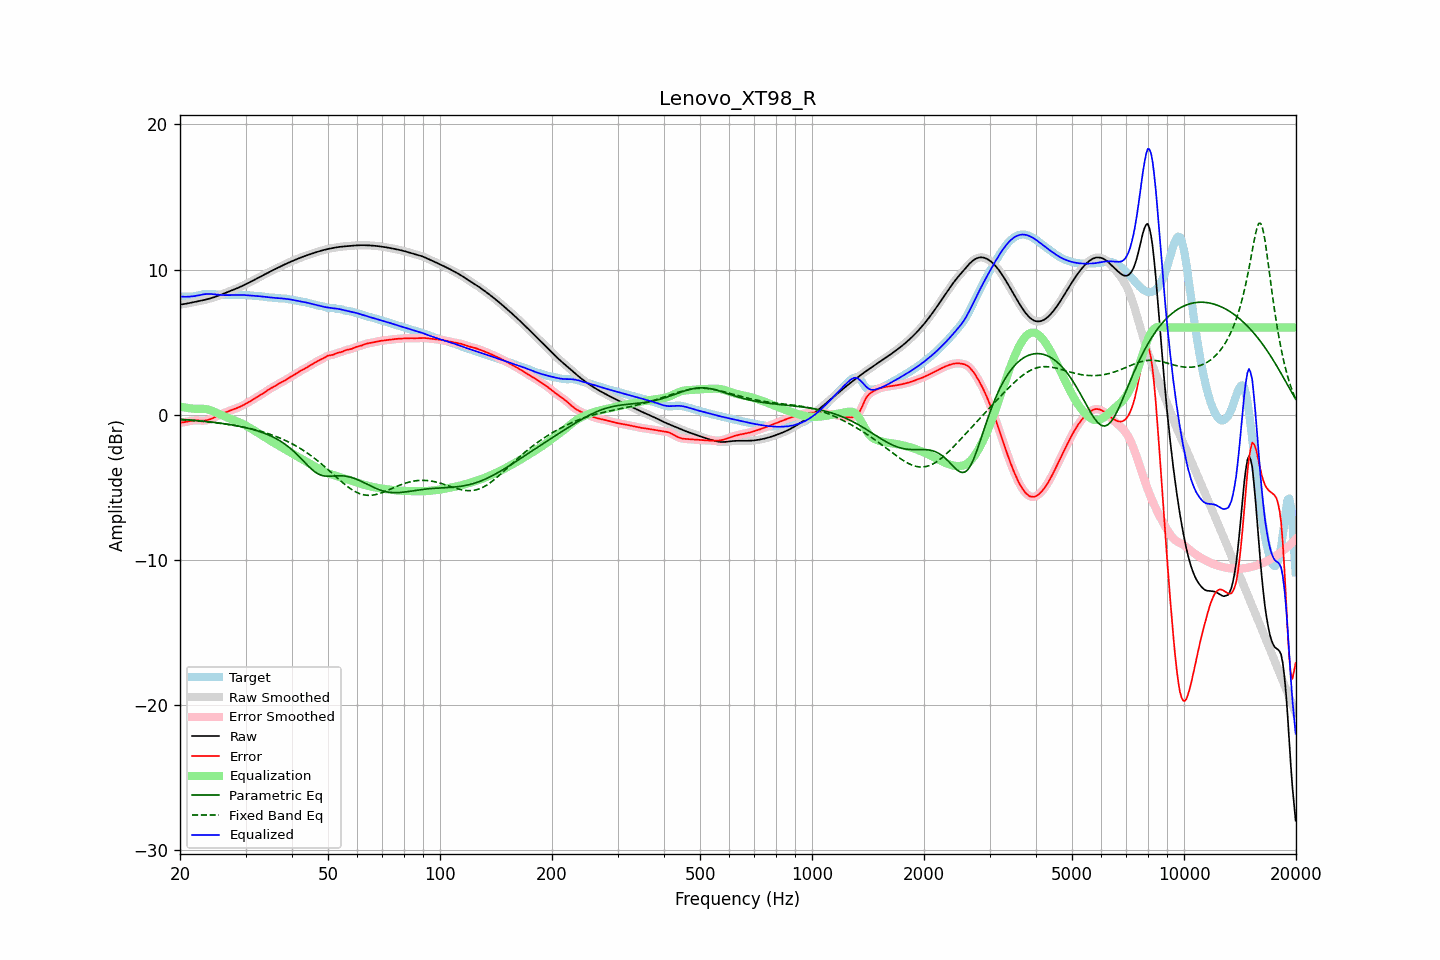

The file beside this chart, header and first rows:
frequency, raw, error, smoothed, error_smoothed, equalization, parametric_eq, fixed_band_eq, equalized_raw, equalized_smoothed, target
20.00, 7.58, -0.54, 7.58, -0.54, 0.56, -0.32, -0.34, 8.14, 8.14, 8.12
20.20, 7.60, -0.54, 7.60, -0.53, 0.54, -0.33, -0.34, 8.13, 8.13, 8.13
20.40, 7.61, -0.52, 7.61, -0.52, 0.51, -0.34, -0.35, 8.13, 8.13, 8.14
20.61, 7.63, -0.51, 7.63, -0.51, 0.49, -0.34, -0.36, 8.12, 8.12, 8.14
20.81, 7.65, -0.49, 7.65, -0.49, 0.47, -0.35, -0.37, 8.12, 8.13, 8.14
21.02, 7.67, -0.47, 7.67, -0.47, 0.46, -0.36, -0.38, 8.13, 8.13, 8.14
21.23, 7.70, -0.44, 7.69, -0.44, 0.44, -0.37, -0.39, 8.14, 8.14, 8.14
21.44, 7.72, -0.42, 7.72, -0.42, 0.43, -0.38, -0.39, 8.15, 8.15, 8.14
21.66, 7.74, -0.41, 7.74, -0.41, 0.42, -0.39, -0.40, 8.16, 8.16, 8.15
21.87, 7.76, -0.40, 7.76, -0.40, 0.41, -0.40, -0.41, 8.17, 8.17, 8.16
22.09, 7.78, -0.39, 7.78, -0.39, 0.40, -0.40, -0.42, 8.19, 8.19, 8.18
22.31, 7.81, -0.40, 7.81, -0.40, 0.40, -0.41, -0.43, 8.21, 8.21, 8.20
22.54, 7.83, -0.40, 7.83, -0.40, 0.41, -0.42, -0.44, 8.23, 8.23, 8.23
22.76, 7.85, -0.41, 7.85, -0.41, 0.41, -0.43, -0.45, 8.26, 8.26, 8.26
22.99, 7.87, -0.41, 7.87, -0.41, 0.41, -0.44, -0.46, 8.28, 8.28, 8.29
23.22, 7.90, -0.41, 7.90, -0.41, 0.40, -0.46, -0.47, 8.30, 8.30, 8.31
23.45, 7.93, -0.40, 7.93, -0.40, 0.39, -0.47, -0.48, 8.31, 8.31, 8.32
23.69, 7.95, -0.37, 7.95, -0.37, 0.37, -0.48, -0.50, 8.32, 8.32, 8.33
23.92, 7.98, -0.34, 7.98, -0.34, 0.34, -0.49, -0.51, 8.32, 8.32, 8.33
24.16, 8.02, -0.30, 8.02, -0.30, 0.30, -0.50, -0.52, 8.32, 8.32, 8.32
24.40, 8.05, -0.26, 8.05, -0.26, 0.26, -0.52, -0.53, 8.31, 8.31, 8.31
24.65, 8.09, -0.21, 8.09, -0.21, 0.21, -0.53, -0.54, 8.30, 8.30, 8.30
24.89, 8.12, -0.16, 8.12, -0.16, 0.16, -0.54, -0.56, 8.29, 8.29, 8.28
25.14, 8.16, -0.11, 8.16, -0.11, 0.11, -0.56, -0.57, 8.27, 8.27, 8.27
25.39, 8.20, -0.06, 8.20, -0.06, 0.06, -0.57, -0.58, 8.26, 8.26, 8.26
25.65, 8.24, -0.01, 8.24, -0.01, 0.01, -0.58, -0.60, 8.25, 8.25, 8.25
25.91, 8.29, 0.04, 8.29, 0.04, -0.04, -0.60, -0.61, 8.24, 8.24, 8.24
26.16, 8.33, 0.09, 8.33, 0.09, -0.09, -0.61, -0.63, 8.24, 8.24, 8.24
26.43, 8.38, 0.14, 8.38, 0.14, -0.14, -0.63, -0.64, 8.24, 8.24, 8.24
26.69, 8.42, 0.19, 8.42, 0.19, -0.18, -0.65, -0.66, 8.24, 8.24, 8.23
26.96, 8.46, 0.23, 8.46, 0.23, -0.23, -0.66, -0.68, 8.24, 8.24, 8.23
27.23, 8.51, 0.27, 8.51, 0.27, -0.27, -0.68, -0.69, 8.24, 8.24, 8.24
27.50, 8.55, 0.31, 8.55, 0.31, -0.31, -0.70, -0.71, 8.24, 8.24, 8.24
27.77, 8.60, 0.35, 8.60, 0.35, -0.35, -0.72, -0.73, 8.24, 8.24, 8.24
28.05, 8.64, 0.39, 8.64, 0.40, -0.40, -0.74, -0.75, 8.25, 8.25, 8.25
28.33, 8.69, 0.44, 8.69, 0.44, -0.44, -0.76, -0.77, 8.25, 8.25, 8.25
28.62, 8.73, 0.48, 8.73, 0.48, -0.48, -0.78, -0.79, 8.25, 8.25, 8.25
28.90, 8.78, 0.53, 8.78, 0.53, -0.53, -0.80, -0.81, 8.25, 8.25, 8.25
29.19, 8.83, 0.58, 8.83, 0.58, -0.58, -0.83, -0.83, 8.25, 8.25, 8.25
29.48, 8.88, 0.64, 8.88, 0.64, -0.64, -0.85, -0.85, 8.25, 8.25, 8.25
29.78, 8.94, 0.69, 8.94, 0.69, -0.69, -0.87, -0.87, 8.24, 8.24, 8.24
30.08, 8.99, 0.75, 8.99, 0.75, -0.75, -0.90, -0.89, 8.24, 8.24, 8.24
30.38, 9.05, 0.82, 9.05, 0.82, -0.82, -0.93, -0.92, 8.23, 8.23, 8.23
30.68, 9.10, 0.88, 9.10, 0.88, -0.88, -0.95, -0.94, 8.22, 8.22, 8.22
30.99, 9.16, 0.95, 9.16, 0.95, -0.95, -0.98, -0.97, 8.21, 8.21, 8.21
31.30, 9.22, 1.02, 9.22, 1.02, -1.01, -1.01, -1.00, 8.20, 8.20, 8.20
31.61, 9.27, 1.09, 9.27, 1.09, -1.08, -1.04, -1.02, 8.19, 8.19, 8.19
31.93, 9.33, 1.15, 9.33, 1.15, -1.15, -1.08, -1.05, 8.18, 8.18, 8.18
32.24, 9.39, 1.22, 9.39, 1.22, -1.21, -1.11, -1.08, 8.18, 8.18, 8.17
32.57, 9.45, 1.28, 9.45, 1.28, -1.28, -1.15, -1.11, 8.16, 8.16, 8.17
32.89, 9.51, 1.34, 9.51, 1.35, -1.35, -1.18, -1.14, 8.15, 8.15, 8.16
33.22, 9.57, 1.41, 9.57, 1.42, -1.42, -1.22, -1.17, 8.14, 8.14, 8.15
33.55, 9.62, 1.49, 9.62, 1.49, -1.50, -1.26, -1.21, 8.13, 8.13, 8.14
33.89, 9.68, 1.57, 9.68, 1.57, -1.57, -1.30, -1.24, 8.12, 8.12, 8.11
34.23, 9.74, 1.65, 9.74, 1.65, -1.64, -1.35, -1.28, 8.10, 8.10, 8.09
34.57, 9.80, 1.72, 9.80, 1.72, -1.71, -1.40, -1.31, 8.09, 8.09, 8.08
34.92, 9.86, 1.78, 9.86, 1.78, -1.78, -1.44, -1.35, 8.08, 8.08, 8.07
35.27, 9.91, 1.84, 9.91, 1.84, -1.85, -1.50, -1.39, 8.07, 8.07, 8.07
35.62, 9.97, 1.90, 9.97, 1.91, -1.91, -1.55, -1.43, 8.05, 8.05, 8.06
35.97, 10.02, 1.97, 10.02, 1.97, -1.98, -1.61, -1.47, 8.05, 8.05, 8.05
... 635 more rows
